Run: headless pygame with SDL's dummy video driver; simulated clock (each Clock.tick advances the game by its frame time, no real sleeping); random seed 0; keys injected as events and as key.get_pressed() state; no mouse input.
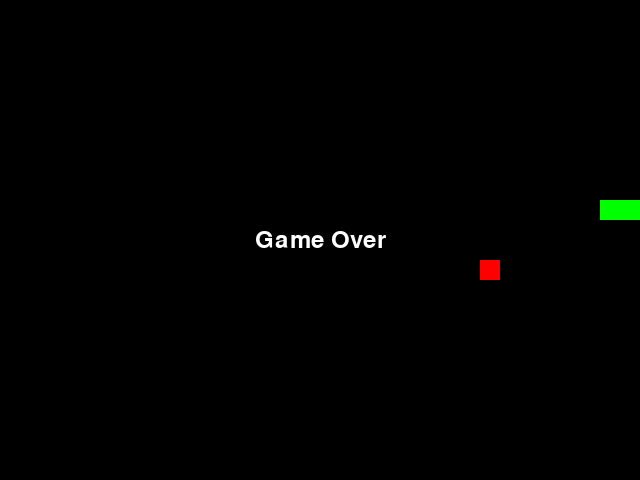
Frame 1 of 1 · flips 1–60 · no input (game ended)

The pygame program that drew these frames:

import pygame
import random

# Initialize Pygame
pygame.init()

# Constants
WIDTH, HEIGHT = 640, 480
CELL_SIZE = 20
FPS = 10

# Colors
BLACK = (0, 0, 0)
WHITE = (255, 255, 255)
RED = (255, 0, 0)
GREEN = (0, 255, 0)

# Create the window
screen = pygame.display.set_mode((WIDTH, HEIGHT))
pygame.display.set_caption('Snake Game')

# Snake attributes
snake = [(200, 200), (210, 200), (220, 200)]
snake_direction = 'RIGHT'

# Food attributes
food_pos = (random.randint(0, (WIDTH - CELL_SIZE) // CELL_SIZE) * CELL_SIZE,
            random.randint(0, (HEIGHT - CELL_SIZE) // CELL_SIZE) * CELL_SIZE)

# Font for the "Game Over" message
game_over_font = pygame.font.Font(None, 36)

# Clock for controlling the game's FPS
clock = pygame.time.Clock()

def draw_snake(snake):
    for pos in snake:
        pygame.draw.rect(screen, GREEN, (pos[0], pos[1], CELL_SIZE, CELL_SIZE))

def draw_food(food_pos):
    pygame.draw.rect(screen, RED, (food_pos[0], food_pos[1], CELL_SIZE, CELL_SIZE))

def move_snake(snake, direction):
    head = list(snake[0])
    if direction == 'UP':
        head[1] -= CELL_SIZE
    elif direction == 'DOWN':
        head[1] += CELL_SIZE
    elif direction == 'LEFT':
        head[0] -= CELL_SIZE
    elif direction == 'RIGHT':
        head[0] += CELL_SIZE
    return head

def collision_with_wall(snake_head):
    return snake_head[0] >= WIDTH or snake_head[0] < 0 or snake_head[1] >= HEIGHT or snake_head[1] < 0

def collision_with_self(snake_head, snake):
    return snake_head in snake[1:]

def show_game_over():
    text = game_over_font.render("Game Over", True, WHITE)
    text_rect = text.get_rect(center=(WIDTH // 2, HEIGHT // 2))
    screen.blit(text, text_rect)
    pygame.display.update()

def main():
    global snake_direction
    global food_pos
    global snake

    game_running = True

    while game_running:
        screen.fill(BLACK)

        for event in pygame.event.get():
            if event.type == pygame.QUIT:
                game_running = False
            elif event.type == pygame.KEYDOWN:
                if event.key == pygame.K_UP and snake_direction != 'DOWN':
                    snake_direction = 'UP'
                elif event.key == pygame.K_DOWN and snake_direction != 'UP':
                    snake_direction = 'DOWN'
                elif event.key == pygame.K_LEFT and snake_direction != 'RIGHT':
                    snake_direction = 'LEFT'
                elif event.key == pygame.K_RIGHT and snake_direction != 'LEFT':
                    snake_direction = 'RIGHT'

        if game_running:
            snake_head = move_snake(snake, snake_direction)
            snake.insert(0, tuple(snake_head))

            if collision_with_wall(snake_head) or collision_with_self(snake_head, snake):
                show_game_over()
                pygame.time.wait(2000)  # Display "Game Over" for 2 seconds
                game_running = False

            if snake_head[0] == food_pos[0] and snake_head[1] == food_pos[1]:
                food_pos = (random.randint(0, (WIDTH - CELL_SIZE) // CELL_SIZE) * CELL_SIZE,
                            random.randint(0, (HEIGHT - CELL_SIZE) // CELL_SIZE) * CELL_SIZE)
            else:
                snake.pop()

            draw_food(food_pos)
            draw_snake(snake)

            pygame.display.update()
            clock.tick(FPS)

    pygame.quit()

if __name__ == "__main__":
    main()
